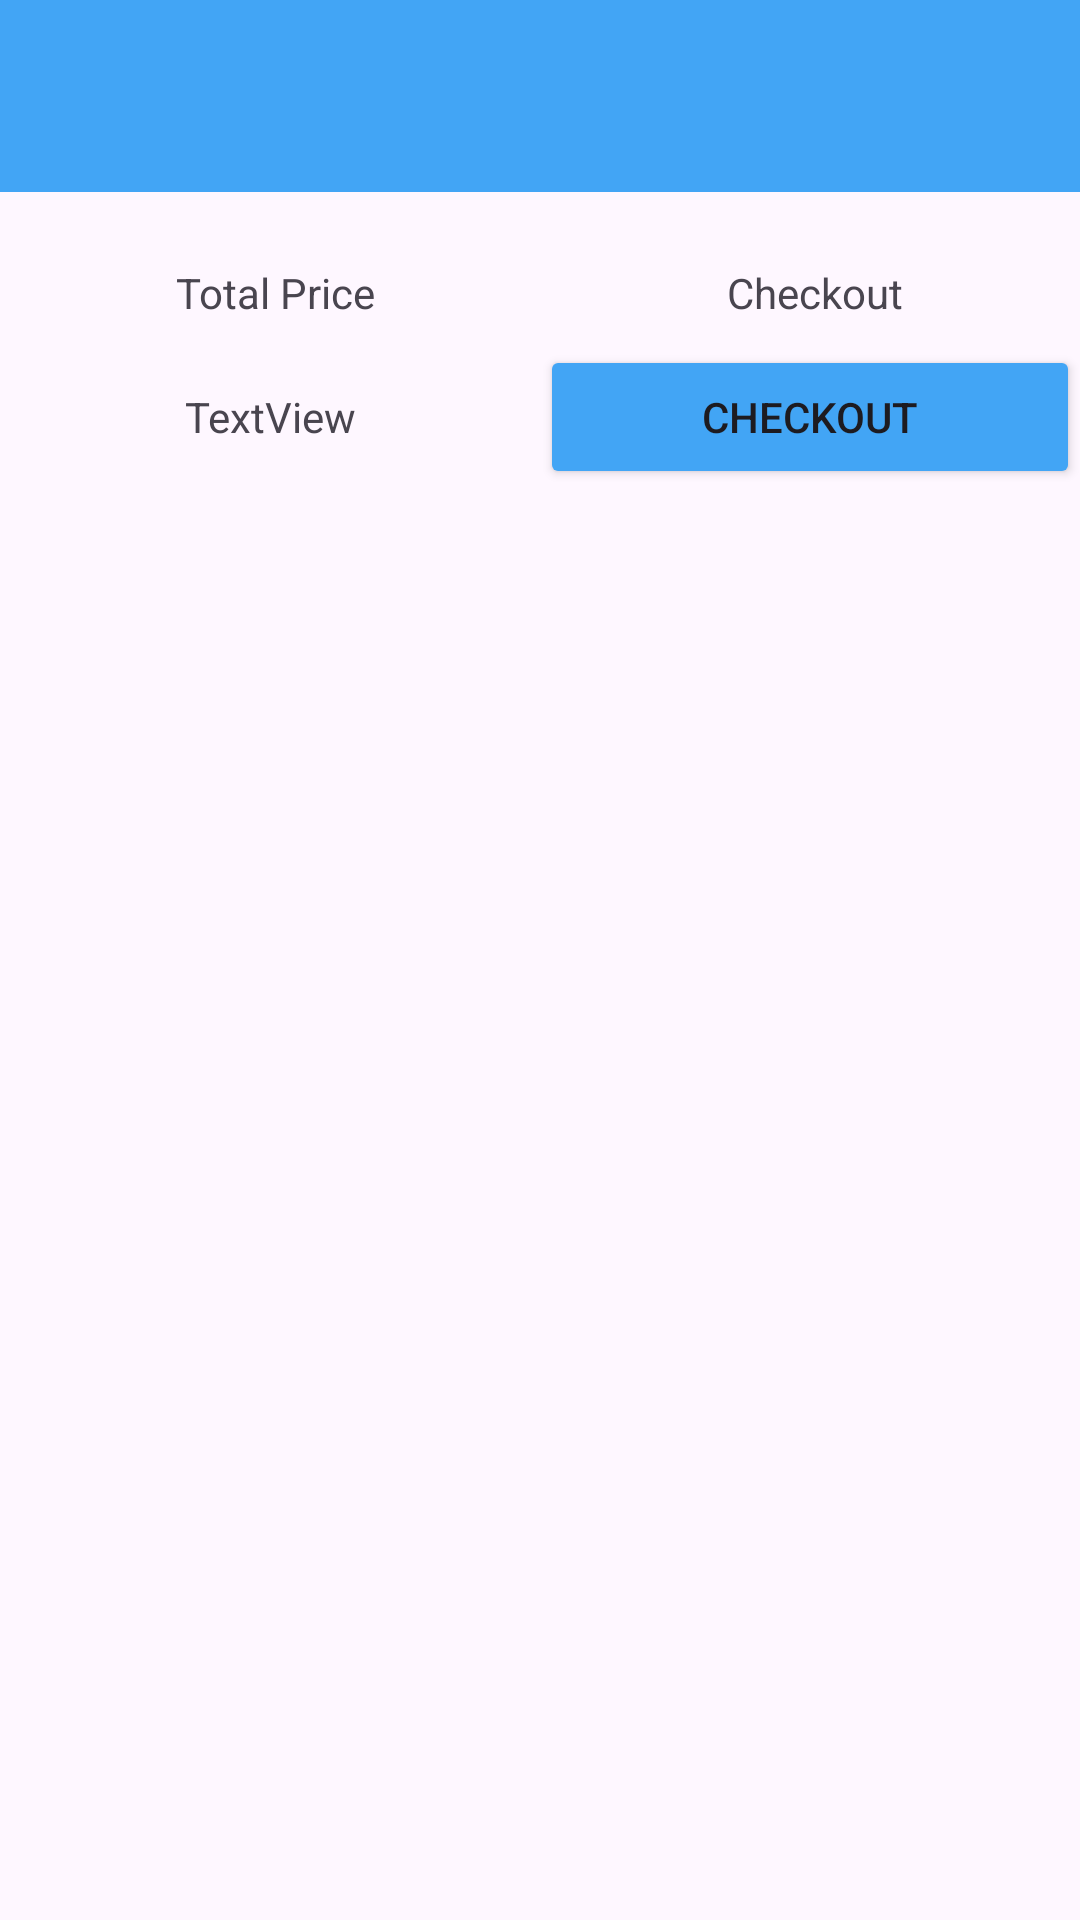

Here is an Android app screen rendered from its layout file. Give the layout XML and the strings, colors and styles it references.
<!-- AndroidManifest.xml: application theme Theme.Trove -->
<!-- res/layout/activity_cart.xml -->
<?xml version="1.0" encoding="utf-8"?>
<androidx.constraintlayout.widget.ConstraintLayout xmlns:android="http://schemas.android.com/apk/res/android"
    xmlns:app="http://schemas.android.com/apk/res-auto"
    xmlns:tools="http://schemas.android.com/tools"
    android:id="@+id/main"
    android:layout_width="match_parent"
    android:layout_height="match_parent"
    tools:context=".CartActivity">

    <androidx.appcompat.widget.Toolbar
        android:id="@+id/toolbar"
        android:layout_width="0dp"
        android:layout_height="wrap_content"
        android:background="?attr/colorPrimary"
        android:backgroundTint="@color/primary"
        android:minHeight="?attr/actionBarSize"
        android:theme="?attr/actionBarTheme"
        app:layout_constraintEnd_toEndOf="parent"
        app:layout_constraintStart_toStartOf="parent"
        app:layout_constraintTop_toTopOf="parent" />

    <androidx.recyclerview.widget.RecyclerView
        android:id="@+id/recyclerViewCart"
        android:layout_width="0dp"
        android:layout_height="wrap_content"
        android:layout_marginTop="8dp"
        app:layout_constraintEnd_toEndOf="parent"
        app:layout_constraintStart_toStartOf="parent"
        app:layout_constraintTop_toBottomOf="@+id/toolbar" />

    <LinearLayout
        android:id="@+id/linearLayout2"
        android:layout_width="0dp"
        android:layout_height="wrap_content"
        android:layout_marginTop="16dp"
        android:orientation="horizontal"
        app:layout_constraintEnd_toEndOf="parent"
        app:layout_constraintStart_toStartOf="parent"
        app:layout_constraintTop_toBottomOf="@+id/recyclerViewCart">

        <TextView
            android:id="@+id/textView13"
            android:layout_width="wrap_content"
            android:layout_height="wrap_content"
            android:layout_weight="1"
            android:gravity="center"
            android:text="Total Price" />

        <TextView
            android:id="@+id/textView14"
            android:layout_width="wrap_content"
            android:layout_height="wrap_content"
            android:layout_weight="1"
            android:gravity="center"
            android:text="Checkout" />
    </LinearLayout>

    <LinearLayout
        android:layout_width="0dp"
        android:layout_height="wrap_content"
        android:layout_marginTop="8dp"
        android:orientation="horizontal"
        app:layout_constraintEnd_toEndOf="parent"
        app:layout_constraintStart_toStartOf="parent"
        app:layout_constraintTop_toBottomOf="@+id/linearLayout2">

        <TextView
            android:id="@+id/totalPriceTextView"
            android:layout_width="match_parent"
            android:layout_height="wrap_content"
            android:layout_weight="1"
            android:gravity="center"
            android:text="TextView" />

        <Button
            android:id="@+id/buttonCheckout"
            android:layout_width="match_parent"
            android:layout_height="wrap_content"
            android:layout_weight="1"
            android:backgroundTint="@color/primary"
            android:text="Checkout" />
    </LinearLayout>

</androidx.constraintlayout.widget.ConstraintLayout>
<!-- resources referenced by this layout -->
<resources>
  <color name="primary">#42A5F5</color>
  <style name="Theme.Trove" parent="Base.Theme.Trove" />
  <style name="Base.Theme.Trove" parent="Theme.Material3.DayNight.NoActionBar">
          
          
      </style>
</resources>
